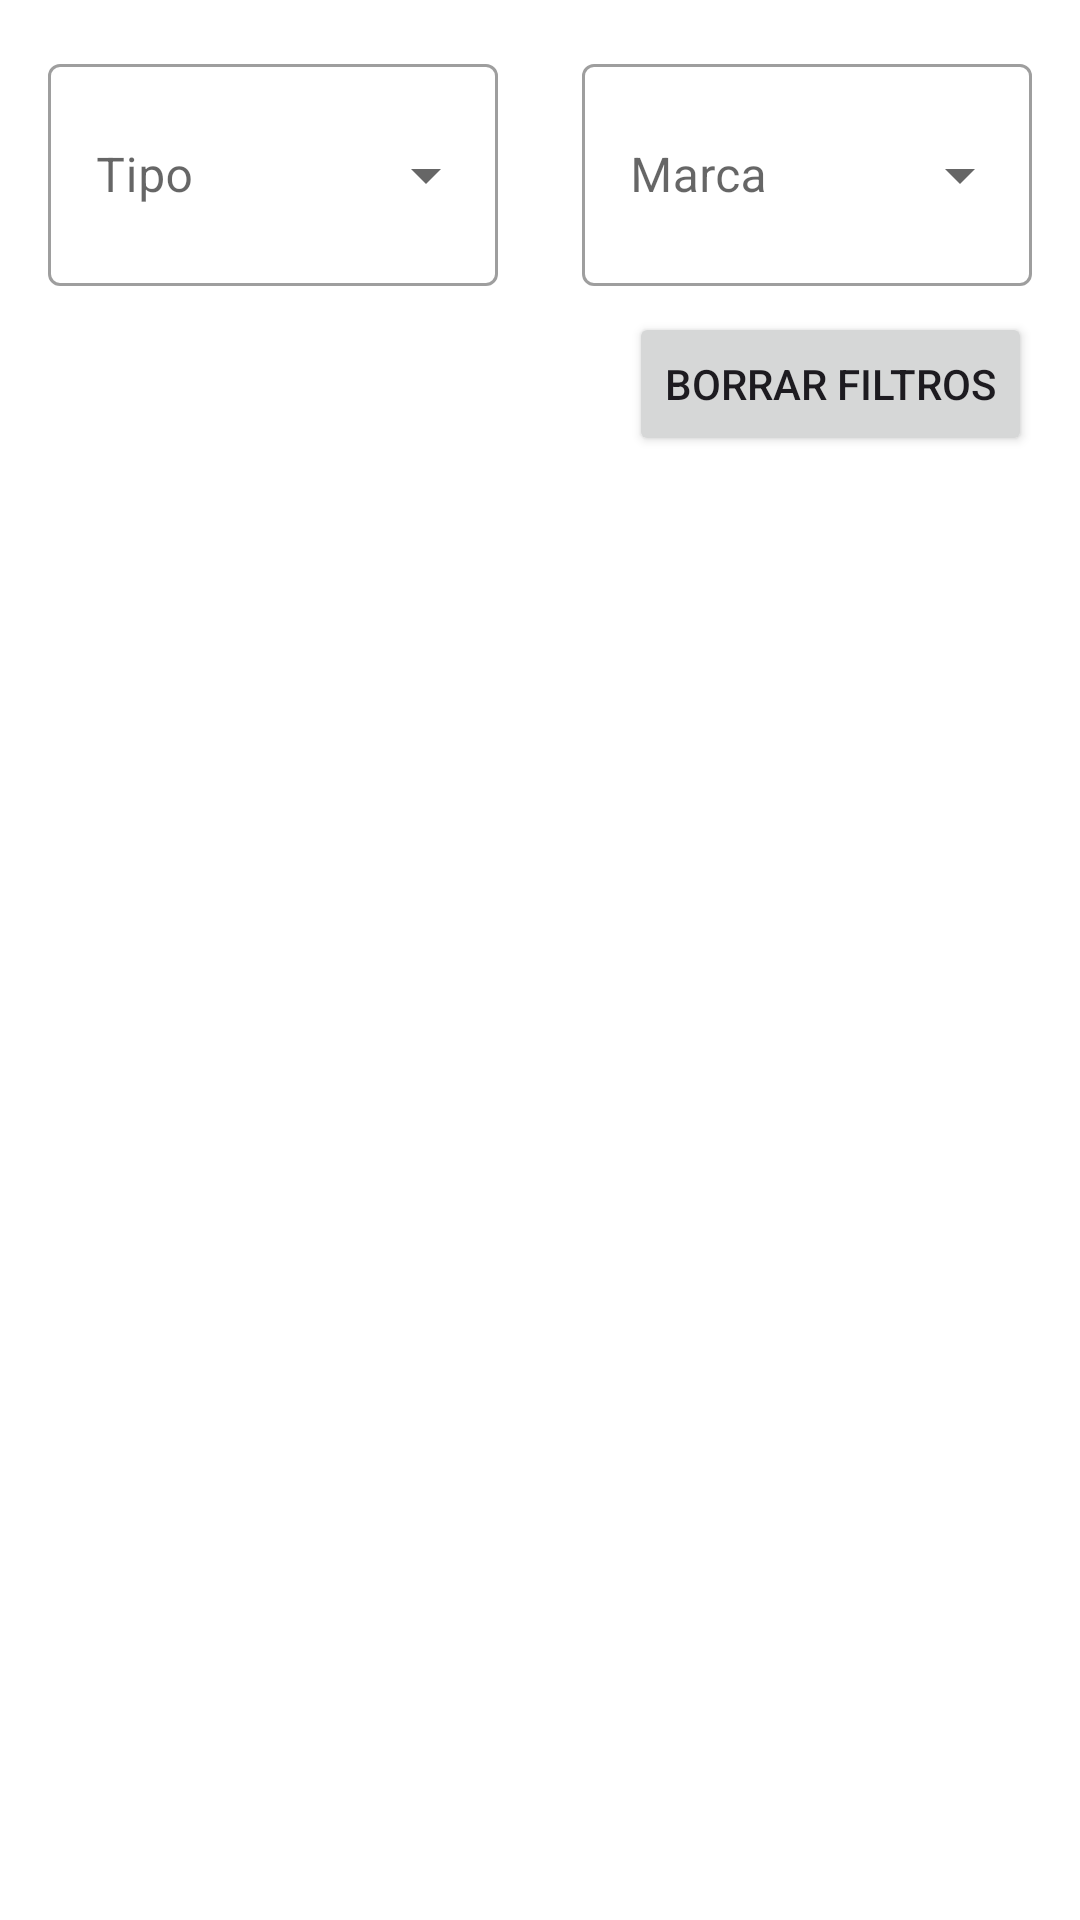

Produce the Android XML layout that renders to this screen, including the resource entries it uses.
<!-- AndroidManifest.xml: application theme Theme.DevPUCP -->
<!-- res/layout/activity_cliente_dispositivos_disponibles.xml -->
<?xml version="1.0" encoding="utf-8"?>
<androidx.constraintlayout.widget.ConstraintLayout xmlns:android="http://schemas.android.com/apk/res/android"
    xmlns:app="http://schemas.android.com/apk/res-auto"
    xmlns:tools="http://schemas.android.com/tools"
    android:layout_width="match_parent"
    android:layout_height="match_parent"
    tools:context=".Cliente_dispositivosDisponibles">

    <com.google.android.material.textfield.TextInputLayout
        android:id="@+id/Cliente_filtroTipoDispLayout"
        style="@style/Widget.MaterialComponents.TextInputLayout.OutlinedBox.ExposedDropdownMenu"
        android:layout_width="150dp"
        android:layout_height="80dp"
        android:layout_marginStart="16dp"
        android:layout_marginTop="16dp"
        android:hint="Tipo"
        app:layout_constraintStart_toStartOf="parent"
        app:layout_constraintTop_toTopOf="parent">


        <AutoCompleteTextView
            android:id="@+id/Cliente_filtroTipoDispOpciones"
            android:layout_width="150dp"
            android:layout_height="74dp"
            android:inputType="none">

        </AutoCompleteTextView>
    </com.google.android.material.textfield.TextInputLayout>

    <com.google.android.material.textfield.TextInputLayout
        android:id="@+id/Cliente_filtroMarcaDispLayout"
        style="@style/Widget.MaterialComponents.TextInputLayout.OutlinedBox.ExposedDropdownMenu"
        android:layout_width="150dp"
        android:layout_height="80dp"
        android:layout_marginTop="16dp"
        android:layout_marginEnd="16dp"
        android:hint="Marca"
        app:layout_constraintEnd_toEndOf="parent"
        app:layout_constraintTop_toTopOf="parent">


        <AutoCompleteTextView
            android:id="@+id/Cliente_filtroMarcaDispOpciones"
            android:layout_width="150dp"
            android:layout_height="74dp"
            android:inputType="none">

        </AutoCompleteTextView>
    </com.google.android.material.textfield.TextInputLayout>

    <androidx.recyclerview.widget.RecyclerView
        android:id="@+id/RecyclerViewDispositivosCliente"
        android:layout_width="371dp"
        android:layout_height="525dp"
        android:layout_marginStart="32dp"
        android:layout_marginEnd="32dp"
        android:layout_marginBottom="16dp"
        app:layout_constraintBottom_toBottomOf="parent"
        app:layout_constraintEnd_toEndOf="parent"
        app:layout_constraintStart_toStartOf="parent"
        app:layout_constraintTop_toBottomOf="@+id/button10"
        tools:listitem="@layout/rv_dispositivos" />

    <Button
        android:id="@+id/button10"
        android:layout_width="wrap_content"
        android:layout_height="wrap_content"
        android:layout_marginTop="8dp"
        android:layout_marginEnd="16dp"
        android:onClick="borrarFiltros"
        android:text="Borrar filtros"
        android:theme="@style/boton_rojo"
        app:layout_constraintEnd_toEndOf="parent"
        app:layout_constraintTop_toBottomOf="@+id/Cliente_filtroMarcaDispLayout" />

</androidx.constraintlayout.widget.ConstraintLayout>
<!-- res/layout/rv_dispositivos.xml (included above) -->
<?xml version="1.0" encoding="utf-8"?>
<androidx.constraintlayout.widget.ConstraintLayout xmlns:android="http://schemas.android.com/apk/res/android"
    xmlns:app="http://schemas.android.com/apk/res-auto"
    xmlns:tools="http://schemas.android.com/tools"
    android:layout_width="match_parent"
    android:layout_height="wrap_content">


    <ImageView
        android:id="@+id/Cliente_imageViewDisp"
        android:layout_width="75dp"
        android:layout_height="57dp"
        android:layout_marginStart="8dp"
        android:layout_marginTop="16dp"
        android:layout_marginBottom="16dp"
        app:layout_constraintBottom_toBottomOf="parent"
        app:layout_constraintStart_toStartOf="parent"
        app:layout_constraintTop_toTopOf="parent"
        app:srcCompat="@drawable/ic_devices_foreground" />

    <TextView
        android:id="@+id/textView9"
        android:layout_width="wrap_content"
        android:layout_height="wrap_content"
        android:layout_marginStart="4dp"
        android:text="Tipo: "
        android:textColor="#000000"
        android:textSize="12sp"
        android:textStyle="bold"
        app:layout_constraintStart_toEndOf="@+id/Cliente_imageViewDisp"
        app:layout_constraintTop_toTopOf="@+id/Cliente_imageViewDisp" />

    <Button
        android:id="@+id/detalleDispCLiente"
        android:layout_width="105dp"
        android:layout_height="38dp"
        android:layout_marginEnd="16dp"
        android:text="Detalles"
        android:textSize="12sp"
        android:theme="@style/boton_amarillo"
        app:layout_constraintBottom_toBottomOf="@+id/textView10"
        app:layout_constraintEnd_toEndOf="parent"
        app:layout_constraintTop_toTopOf="@+id/textView9"
        app:layout_constraintVertical_bias="0.842" />

    <TextView
        android:id="@+id/textView8"
        android:layout_width="wrap_content"
        android:layout_height="wrap_content"
        android:text="Marca:"
        android:textColor="#000000"
        android:textSize="12sp"
        android:textStyle="bold"
        app:layout_constraintBottom_toTopOf="@+id/textView10"
        app:layout_constraintStart_toStartOf="@+id/textView9"
        app:layout_constraintTop_toBottomOf="@+id/textView9" />

    <TextView
        android:id="@+id/textView10"
        android:layout_width="wrap_content"
        android:layout_height="wrap_content"
        android:text="Stock:"
        android:textColor="#000000"
        android:textSize="12sp"
        android:textStyle="bold"
        app:layout_constraintBottom_toBottomOf="@+id/Cliente_imageViewDisp"
        app:layout_constraintStart_toStartOf="@+id/textView8" />

    <TextView
        android:id="@+id/textViewTipoDisp"
        android:layout_width="wrap_content"
        android:layout_height="wrap_content"
        android:layout_marginStart="2dp"
        android:text="TextView"
        android:textColor="#000000"
        android:textSize="12sp"
        app:layout_constraintBottom_toBottomOf="@+id/textView9"
        app:layout_constraintStart_toEndOf="@+id/textView9"
        app:layout_constraintTop_toTopOf="@+id/textView9" />

    <TextView
        android:id="@+id/textViewMarcaDisp"
        android:layout_width="wrap_content"
        android:layout_height="wrap_content"
        android:layout_marginStart="2dp"
        android:text="TextView"
        android:textColor="#000000"
        android:textSize="12sp"
        app:layout_constraintBottom_toBottomOf="@+id/textView8"
        app:layout_constraintStart_toEndOf="@+id/textView8"
        app:layout_constraintTop_toTopOf="@+id/textView8" />

    <TextView
        android:id="@+id/textViewStockDisp"
        android:layout_width="wrap_content"
        android:layout_height="wrap_content"
        android:layout_marginStart="2dp"
        android:text="TextView"
        android:textColor="#000000"
        android:textSize="12sp"
        app:layout_constraintBottom_toBottomOf="@+id/textView10"
        app:layout_constraintStart_toEndOf="@+id/textView10"
        app:layout_constraintTop_toTopOf="@+id/textView10" />


</androidx.constraintlayout.widget.ConstraintLayout>
<!-- resources referenced by this layout -->
<resources>
  <style name="boton_amarillo" parent="Theme.Material3.DayNight">
          
          <item name="colorPrimary">#FFD21F</item>
          <item name="colorPrimaryVariant">#240056</item>
          <item name="colorOnPrimary">@color/white</item>
          <item name="shapeAppearance">@style/mdcTheme</item>
  
      </style>
  <style name="boton_rojo" parent="Theme.Material3.DayNight">
          
          <item name="colorPrimary">#FF1F41</item>
          <item name="colorPrimaryVariant">#240056</item>
          <item name="colorOnPrimary">@color/white</item>
          <item name="shapeAppearance">@style/mdcTheme</item>
  
      </style>
  <style name="Theme.DevPUCP" parent="Theme.MaterialComponents.DayNight.DarkActionBar">
          
          <item name="colorPrimary">@color/ic_logo_pucp_background</item>
          <item name="colorPrimaryVariant">#009688</item>
          <item name="colorOnPrimary">@color/white</item>
          
          <item name="colorSecondary">@color/teal_200</item>
          <item name="colorSecondaryVariant">@color/teal_700</item>
          <item name="colorOnSecondary">@color/black</item>
          
          <item name="android:statusBarColor">?attr/colorPrimaryVariant</item>
          
      </style>
  <style name="mdcTheme">
          <item name="cornerSize">20dp</item>
          <item name="cornerFamily">cut</item>
      </style>
  <!-- not gathered from this repository: default colours our renderer supplied (Android Studio template values) -->
  <color name="teal_200">#FF03DAC5</color>
  <color name="teal_700">#FF018786</color>
  <color name="black">#FF000000</color>
  <color name="white">#FFFFFFFF</color>
</resources>
